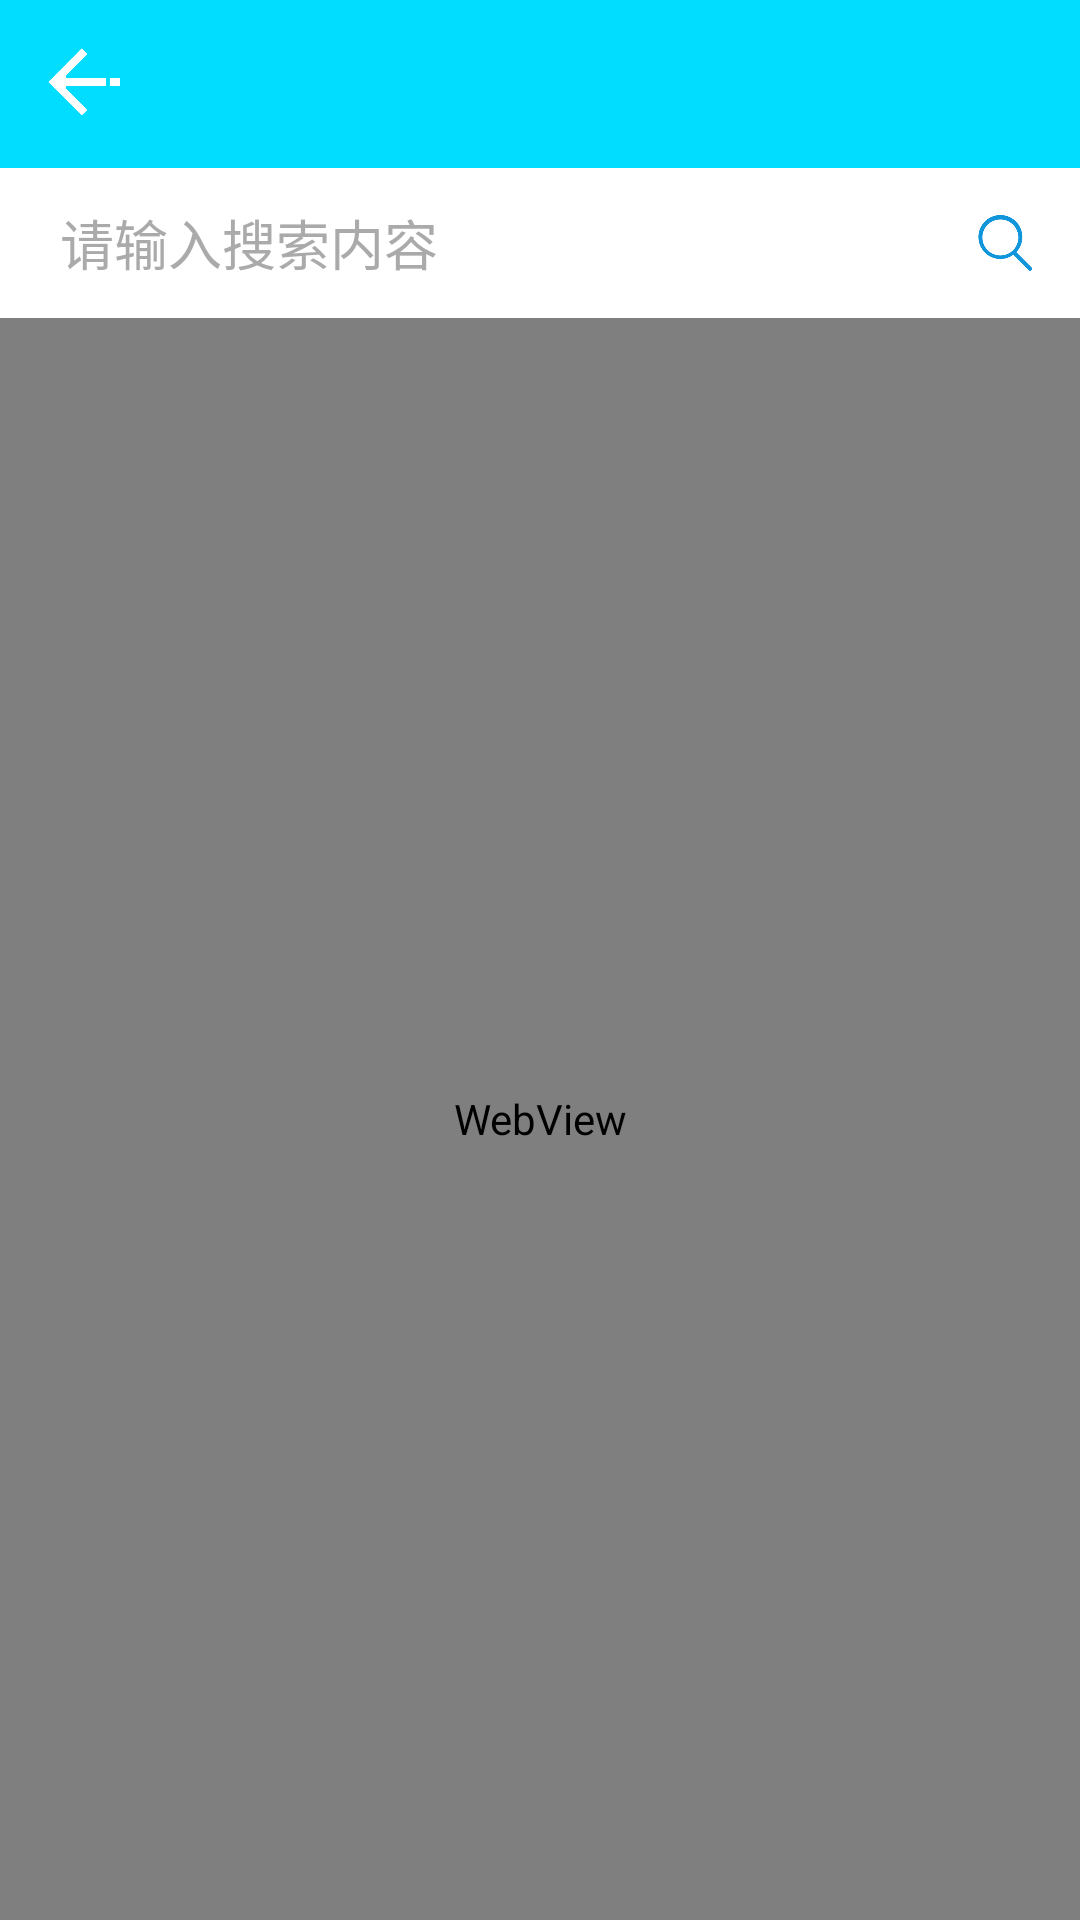

The Android layout XML behind this screen, and the referenced resources:
<!-- AndroidManifest.xml: application theme Theme.AppCompat.NoActionBar -->
<!-- res/layout/activity_serach.xml -->
<?xml version="1.0" encoding="utf-8"?>
<RelativeLayout xmlns:android="http://schemas.android.com/apk/res/android"
    android:layout_width="match_parent"
    android:layout_height="match_parent"
    android:background="@color/white"
    android:orientation="vertical">

    <RelativeLayout
        android:id="@+id/rl_title_bar"
        android:layout_width="match_parent"
        android:layout_height="?actionBarSize"
        android:background="@android:color/holo_blue_bright">

        <ImageView
            android:id="@+id/back"
            android:layout_width="?actionBarSize"
            android:layout_height="?actionBarSize"
            android:padding="10dp"
            android:src="@mipmap/back" />

        <TextView
            android:id="@+id/tv_title"
            android:layout_width="match_parent"
            android:layout_height="match_parent"
            android:gravity="center"
            android:textColor="@color/white"
            android:textSize="28sp" />

    </RelativeLayout>

    <RelativeLayout
        android:id="@+id/rl_serach"
        android:layout_width="match_parent"
        android:layout_height="50dp"
        android:layout_below="@id/rl_title_bar">

        <RelativeLayout
            android:layout_width="match_parent"
            android:layout_height="38dp"
            android:layout_centerInParent="true"
            android:layout_marginLeft="10dp"
            android:layout_marginRight="10dp"
            android:background="@drawable/edit_text_focus">

            <EditText
                android:id="@+id/et_serach"
                android:layout_width="match_parent"
                android:layout_height="match_parent"
                android:layout_centerInParent="true"
                android:background="@null"
                android:hint="请输入搜索内容"
                android:clickable="true"
                android:focusableInTouchMode="false"
                android:paddingLeft="10dp"
                android:paddingRight="40dp"
                android:singleLine="true"
                android:textColor="@color/black"
                android:textColorHint="@android:color/darker_gray" />

            <ImageView
                android:id="@+id/iv_serach"
                android:layout_width="30dp"
                android:layout_height="30dp"
                android:layout_alignParentRight="true"
                android:layout_centerVertical="true"
                android:layout_marginLeft="10dp"
                android:padding="5dp"
                android:src="@mipmap/serach_icon" />

        </RelativeLayout>
    </RelativeLayout>

    <WebView
        android:layout_below="@id/rl_serach"
        android:id="@+id/web_view"
        android:layout_width="match_parent"
        android:layout_height="match_parent" />

</RelativeLayout>
<!-- resources referenced by this layout -->
<resources>
  <color name="black">#000000</color>
  <color name="white">#ffffff</color>
  <!-- mipmap back: png bitmap (mipmap-xxxhdpi, 3525 bytes) -->
  <!-- mipmap serach_icon: png bitmap (mipmap-xxxhdpi, 7644 bytes) -->
</resources>
